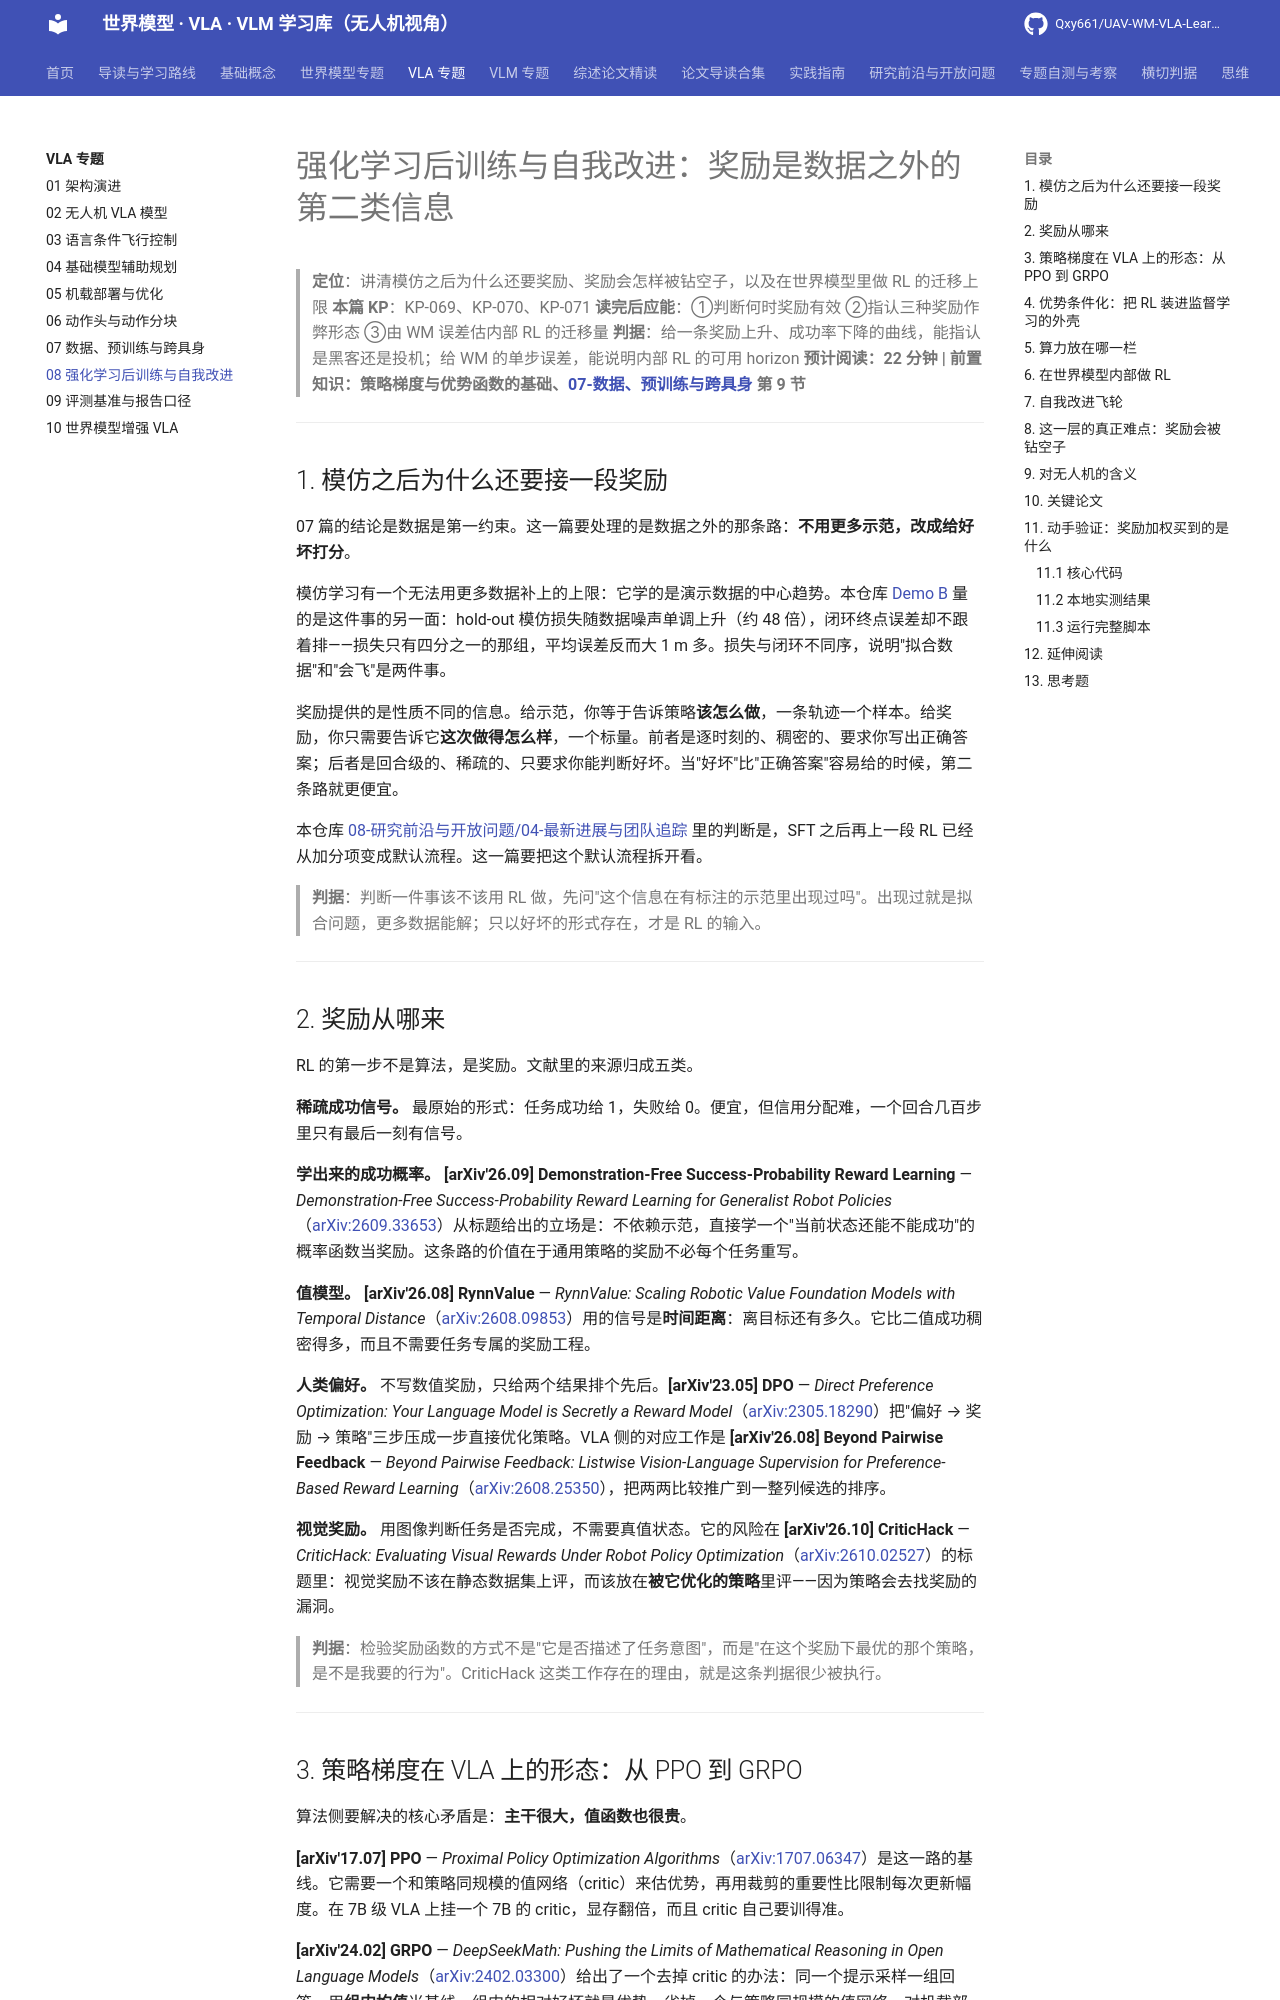

repository: Qxy661/UAV-WM-VLA-Learning · page: docs/03-VLA专题/08-强化学习后训练与自我改进.html · generator: mkdocs

# 强化学习后训练与自我改进：奖励是数据之外的第二类信息

> **定位**：讲清模仿之后为什么还要奖励、奖励会怎样被钻空子，以及在世界模型里做 RL 的迁移上限
> **本篇 KP**：KP-069、KP-070、KP-071
> **读完后应能**：①判断何时奖励有效 ②指认三种奖励作弊形态 ③由 WM 误差估内部 RL 的迁移量
> **判据**：给一条奖励上升、成功率下降的曲线，能指认是黑客还是投机；给 WM 的单步误差，能说明内部 RL 的可用 horizon
> **预计阅读：22 分钟 | 前置知识：策略梯度与优势函数的基础、[07-数据、预训练与跨具身](./07-数据、预训练与跨具身.md) 第 9 节**

---

## 1. 模仿之后为什么还要接一段奖励

07 篇的结论是数据是第一约束。这一篇要处理的是数据之外的那条路：**不用更多示范，改成给好坏打分**。

模仿学习有一个无法用更多数据补上的上限：它学的是演示数据的中心趋势。本仓库 [Demo B](../../code/b_lang_cond_policy.py) 量的是这件事的另一面：hold-out 模仿损失随数据噪声单调上升（约 48 倍），闭环终点误差却不跟着排——损失只有四分之一的那组，平均误差反而大 1 m 多。损失与闭环不同序，说明"拟合数据"和"会飞"是两件事。

奖励提供的是性质不同的信息。给示范，你等于告诉策略**该怎么做**，一条轨迹一个样本。给奖励，你只需要告诉它**这次做得怎么样**，一个标量。前者是逐时刻的、稠密的、要求你写出正确答案；后者是回合级的、稀疏的、只要求你能判断好坏。当"好坏"比"正确答案"容易给的时候，第二条路就更便宜。

本仓库 [08-研究前沿与开放问题/04-最新进展与团队追踪](../08-研究前沿与开放问题/04-最新进展与团队追踪.md) 里的判断是，SFT 之后再上一段 RL 已经从加分项变成默认流程。这一篇要把这个默认流程拆开看。

> **判据**：判断一件事该不该用 RL 做，先问"这个信息在有标注的示范里出现过吗"。出现过就是拟合问题，更多数据能解；只以好坏的形式存在，才是 RL 的输入。

---

## 2. 奖励从哪来

RL 的第一步不是算法，是奖励。文献里的来源归成五类。

**稀疏成功信号。** 最原始的形式：任务成功给 1，失败给 0。便宜，但信用分配难，一个回合几百步里只有最后一刻有信号。

**学出来的成功概率。** **[arXiv'26.09] Demonstration-Free Success-Probability Reward Learning** — *Demonstration-Free Success-Probability Reward Learning for Generalist Robot Policies*（[arXiv:2609.33653](https://arxiv.org/abs/2609.33653)）从标题给出的立场是：不依赖示范，直接学一个"当前状态还能不能成功"的概率函数当奖励。这条路的价值在于通用策略的奖励不必每个任务重写。

**值模型。** **[arXiv'26.08] RynnValue** — *RynnValue: Scaling Robotic Value Foundation Models with Temporal Distance*（[arXiv:2608.09853](https://arxiv.org/abs/2608.09853)）用的信号是**时间距离**：离目标还有多久。它比二值成功稠密得多，而且不需要任务专属的奖励工程。

**人类偏好。** 不写数值奖励，只给两个结果排个先后。**[arXiv'23.05] DPO** — *Direct Preference Optimization: Your Language Model is Secretly a Reward Model*（[arXiv:2305.18290](https://arxiv.org/abs/2305.18290)）把"偏好 → 奖励 → 策略"三步压成一步直接优化策略。VLA 侧的对应工作是 **[arXiv'26.08] Beyond Pairwise Feedback** — *Beyond Pairwise Feedback: Listwise Vision-Language Supervision for Preference-Based Reward Learning*（[arXiv:2608.25350](https://arxiv.org/abs/2608.25350)），把两两比较推广到一整列候选的排序。

**视觉奖励。** 用图像判断任务是否完成，不需要真值状态。它的风险在 **[arXiv'26.10] CriticHack** — *CriticHack: Evaluating Visual Rewards Under Robot Policy Optimization*（[arXiv:2610.02527](https://arxiv.org/abs/2610.02527)）的标题里：视觉奖励不该在静态数据集上评，而该放在**被它优化的策略**里评——因为策略会去找奖励的漏洞。

> **判据**：检验奖励函数的方式不是"它是否描述了任务意图"，而是"在这个奖励下最优的那个策略，是不是我要的行为"。CriticHack 这类工作存在的理由，就是这条判据很少被执行。

---
